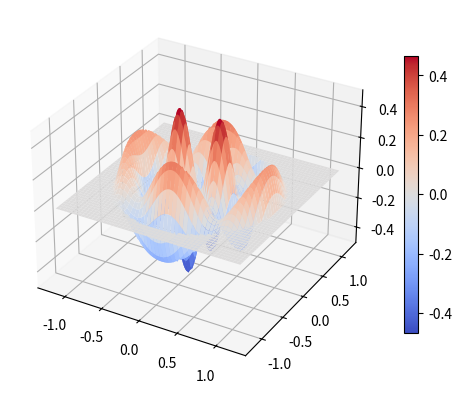

Source code (Python):
"""
PHY407 lab 2 question 2 (c)

[redacted]

this script makes a 3d surface plot of the solution to the wave equation on a circular membrane

N.B. since we are plotting at t=0, we can ignore the las cos(c*z_mn *t / a) because cos(0) = 1
"""

import numpy as np
import matplotlib.pyplot as plt



def int_simpson_for_bessel(a, b, func, N, func_n, func_x):
    """
    this function calculates the integral of a given function over a given interval using simpson's rule
    the function has been adapted to accomodate multiparameter functions, in particular a bessel function of
    the first kind. since the integration variable is phi, we also add the n (order) and x terms.

    :param a: start of interval of integration (float)
    :param b: end of interval of integration (should be larger than a) (float)
    :param func: function to integrate
    :param N: integer, number of slices of the interval to use.
    :param func_x: float, x value for  bessel integrand
    :param func_n: int, order of bessel function of first kind.

    :return: calculated integral approximation
    """
    h = (b - a)/N
    sum_Odd = 0
    sum_Even = 0
    for k in range(1, N, 2):
        sum_Odd += func((a + (k * h)), func_n, func_x)
    for j in range(2, N, 2):
        sum_Even += func((a + (j * h)), func_n, func_x)
    return (h/3) * (func(a, func_n, func_x) + func(b, func_n, func_x) + 4*sum_Odd + 2*sum_Even)

def bessel_integrand(phi, n, x):
    """
    this function defines the integrand of an nth order Bessel function of the first kind
    ***this version of the function is modified to include z_3,2 = 11.620 in the argument for x***

    :param n: int, order of the bessel function of the first kind
    :param x: float, x value for bessel function 
    :param phi: float, value of phi (restricted to [0, pi])

    :return: calculated value of the integrand of the bessel function at given x, and phi
    """
    return np.cos(n*phi - 11.620*x*np.sin(phi))

def polar_to_xy(r, theta):
    """
    this function converts 2d polar coordinates to x, y coordinates. it is helpful for plotting

    :param r: radius (float)
    :param theta: angle in radians (float)
    """
    x = r*np.cos(theta)
    y = r*np.sin(theta)
    return x, y

#define some constants
n=2
N=1000 #N=1000 was as good as scipy.special.jv, so it should work here.

#create the area
x_vals = np.linspace(-1.2, 1.2, 1000) #work in units of r/R
y_vals = np.linspace(-1.2, 1.2, 1000)
x, y = np.meshgrid(x_vals, y_vals)
R = np.sqrt(x**2 + y**2)
theta = np.arctan(y/x)

print('\nfinished preparing, calculating u\n')

u_vals = (int_simpson_for_bessel(0, np.pi, bessel_integrand, N, n, R) / np.pi) * np.cos(n*theta)
u_vals[R > 1] = 0

print('\nfinished calculating u, plotting now\n')

#need 2d array to describe variations in both r/R and theta
# u_vals = np.zeros(x.shape, y.shape.shape)

# for i, x in enumerate(x):
#     for j, y  in enumerate(y):
#         R = np.sqrt(x**2 + y**2)
#         u_vals[i, j] = (int_simpson_for_bessel(0, np.pi, bessel_integrand, N, n, r) / np.pi) * np.cos(n*theta)


fig = plt.figure()
ax = fig.add_subplot(projection='3d')
surface = ax.plot_surface(x, y, u_vals, cmap='coolwarm')
fig.colorbar(surface, shrink=0.75)
plt.show()
print('finished plotting')